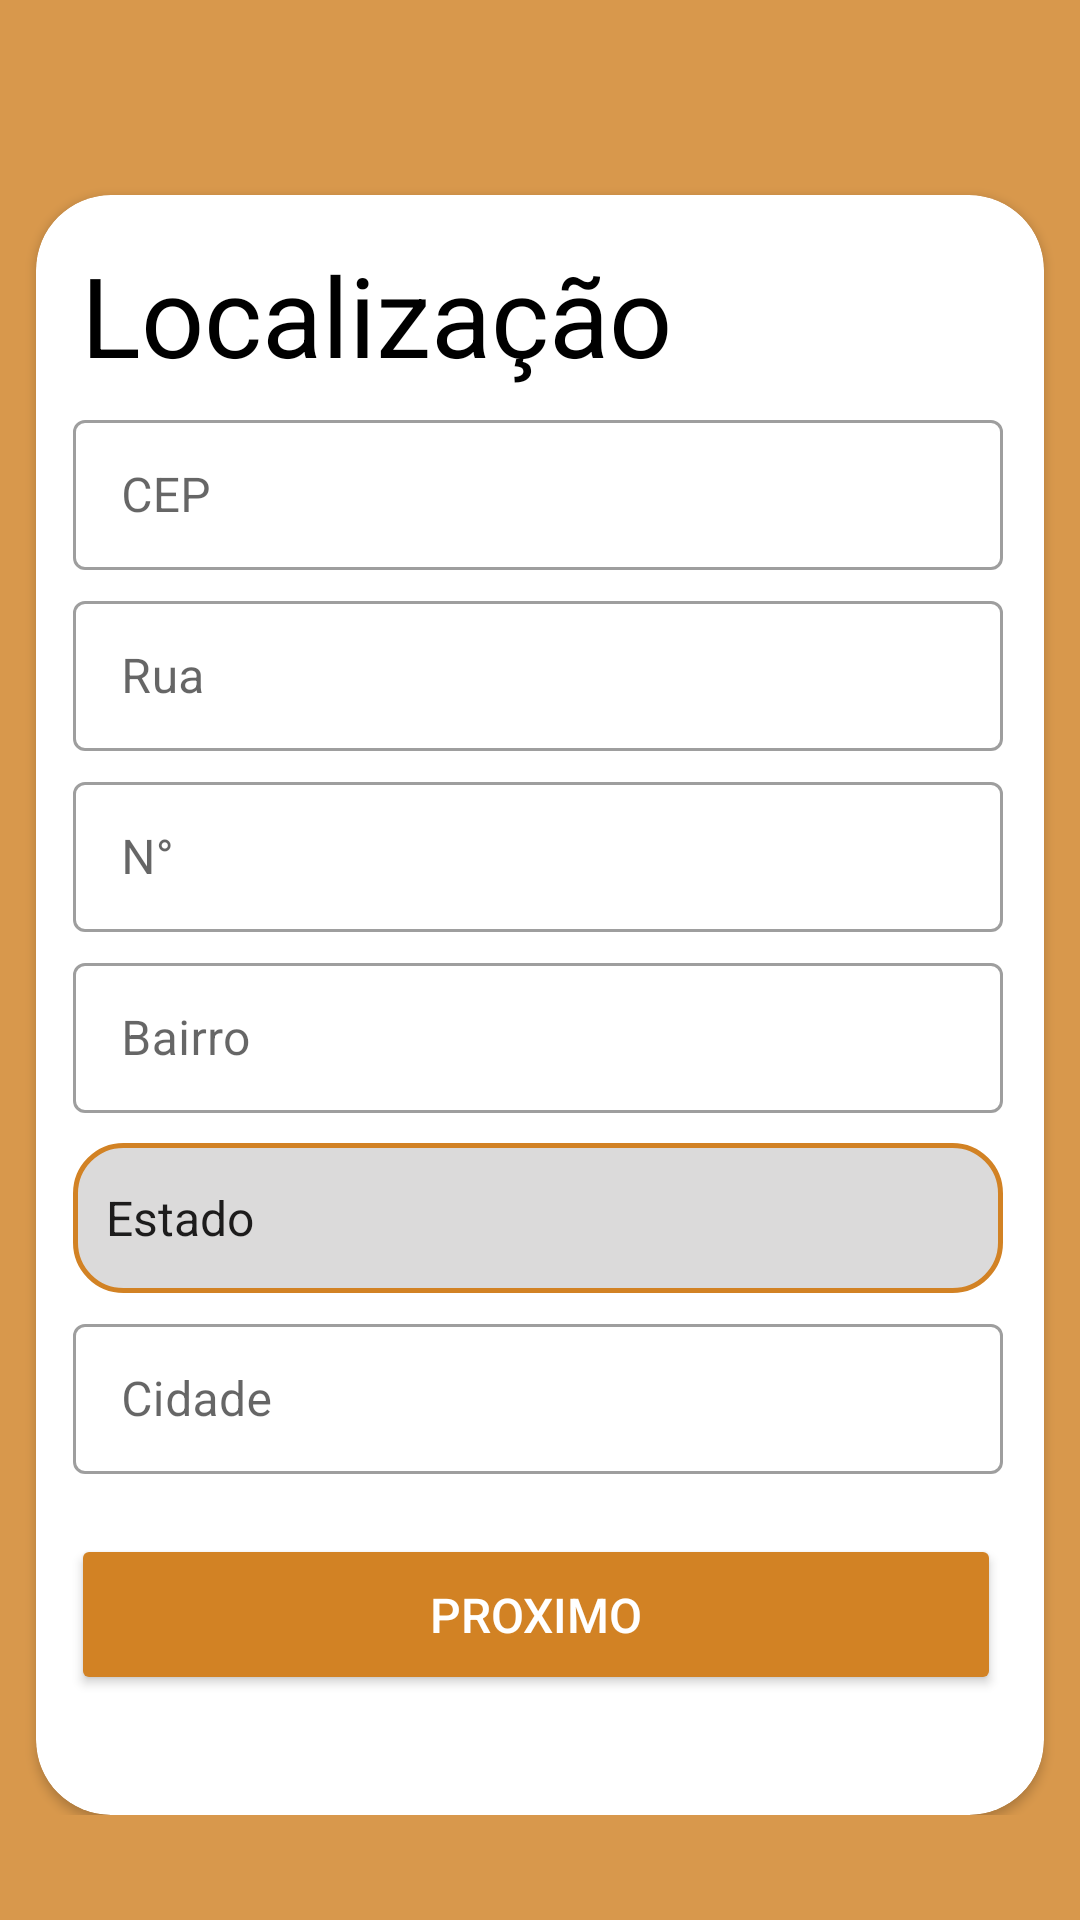

The Android layout XML behind this screen, and the referenced resources:
<!-- AndroidManifest.xml: application theme Theme.EveryPets -->
<!-- res/layout/activity_localizacao.xml -->
<?xml version="1.0" encoding="utf-8"?>
<ScrollView xmlns:android="http://schemas.android.com/apk/res/android"
    xmlns:app="http://schemas.android.com/apk/res-auto"
    xmlns:tools="http://schemas.android.com/tools"
    android:layout_width="match_parent"
    android:layout_height="match_parent"
    android:background="@color/secundaria"
    >

    <androidx.constraintlayout.widget.ConstraintLayout
        android:layout_width="match_parent"
        android:layout_height="match_parent">
        <androidx.constraintlayout.widget.ConstraintLayout
            android:layout_width="match_parent"
            android:layout_height="65dp"
            tools:ignore="MissingConstraints">

            <ImageView
                android:id="@+id/ed_sair"
                android:layout_width="30dp"
                android:layout_height="30dp"
                android:layout_margin="5dp"
                android:src="@drawable/sair"
                app:layout_constraintBottom_toBottomOf="parent"
                app:layout_constraintTop_toTopOf="parent"
                tools:layout_editor_absoluteX="16dp" />

        </androidx.constraintlayout.widget.ConstraintLayout>

        <androidx.cardview.widget.CardView
            android:layout_width="336dp"
            android:layout_height="540dp"
            android:layout_marginTop="65dp"
            app:cardCornerRadius="25dp"
            app:layout_constraintEnd_toEndOf="parent"
            app:layout_constraintHorizontal_bias="0.495"
            app:layout_constraintStart_toStartOf="parent"
            app:layout_constraintTop_toTopOf="parent"
            tools:ignore="MissingConstraints">

            <TextView
                android:layout_width="match_parent"
                android:layout_height="wrap_content"
                android:layout_margin="15sp"
                android:text="Localização"
                android:textColor="@color/black"
                android:textSize="37sp" />

            <androidx.constraintlayout.widget.ConstraintLayout
                android:layout_width="match_parent"
                android:layout_height="match_parent"
                android:backgroundTint="@color/black">
                

                <com.google.android.material.textfield.TextInputLayout
                    android:id="@+id/et_cep"
                    style="@style/Widget.MaterialComponents.TextInputLayout.OutlinedBox"
                    android:layout_width="310dp"
                    android:layout_height="wrap_content"
                    android:drawablePadding="10dp"
                    app:layout_constraintBottom_toBottomOf="parent"
                    app:layout_constraintEnd_toEndOf="parent"
                    app:layout_constraintHorizontal_bias="0.48"
                    app:layout_constraintStart_toStartOf="parent"
                    app:layout_constraintTop_toTopOf="parent"
                    app:layout_constraintVertical_bias="0.144"
                    tools:ignore="MissingConstraints">

                    <com.google.android.material.textfield.TextInputEditText
                        android:id="@+id/ed_cep"
                        android:layout_width="310dp"
                        android:layout_height="50dp"
                        android:hint="CEP"
                        android:inputType="number"
                        android:maxLength="9"
                        android:shadowColor="#FFFFFF" />
                </com.google.android.material.textfield.TextInputLayout>

                <com.google.android.material.textfield.TextInputLayout
                    android:id="@+id/et_rua"
                    style="@style/Widget.MaterialComponents.TextInputLayout.OutlinedBox"
                    android:layout_width="310dp"
                    android:layout_height="wrap_content"
                    android:layout_marginTop="5dp"
                    android:drawablePadding="10dp"
                    app:layout_constraintEnd_toEndOf="@+id/et_cep"
                    app:layout_constraintStart_toStartOf="@+id/et_cep"
                    app:layout_constraintTop_toBottomOf="@+id/et_cep"
                    tools:ignore="MissingConstraints">

                    <com.google.android.material.textfield.TextInputEditText
                        android:id="@+id/ed_rua"
                        android:layout_width="310dp"
                        android:layout_height="50dp"
                        android:hint="Rua"
                        android:inputType="number"
                        android:maxLength="5"
                        android:shadowColor="#FFFFFF" />
                </com.google.android.material.textfield.TextInputLayout>


                <com.google.android.material.textfield.TextInputLayout
                    android:id="@+id/et_numero"
                    style="@style/Widget.MaterialComponents.TextInputLayout.OutlinedBox"
                    android:layout_width="310dp"
                    android:layout_height="wrap_content"
                    android:layout_marginTop="5dp"
                    android:drawablePadding="10dp"
                    app:layout_constraintEnd_toEndOf="@+id/et_rua"
                    app:layout_constraintStart_toStartOf="@+id/et_rua"
                    app:layout_constraintTop_toBottomOf="@+id/et_rua"
                    tools:ignore="MissingConstraints">

                    <com.google.android.material.textfield.TextInputEditText
                        android:id="@+id/ed_numero"
                        android:layout_width="310dp"
                        android:layout_height="50dp"
                        android:hint="N°"
                        android:inputType="text"
                        android:maxLength="200"
                        android:shadowColor="#FFFFFF" />
                </com.google.android.material.textfield.TextInputLayout>

                <com.google.android.material.textfield.TextInputLayout
                    android:id="@+id/et_bairro"
                    style="@style/Widget.MaterialComponents.TextInputLayout.OutlinedBox"
                    android:layout_width="310dp"
                    android:layout_height="wrap_content"
                    android:layout_marginTop="5dp"
                    android:drawablePadding="10dp"
                    app:layout_constraintEnd_toEndOf="@+id/et_numero"
                    app:layout_constraintStart_toStartOf="@+id/et_numero"
                    app:layout_constraintTop_toBottomOf="@+id/et_numero"
                    tools:ignore="MissingConstraints">

                    <com.google.android.material.textfield.TextInputEditText
                        android:id="@+id/ed_bairro"
                        android:layout_width="310dp"
                        android:layout_height="50dp"
                        android:hint="Bairro"
                        android:inputType="text"
                        android:maxLength="200"
                        android:shadowColor="#FFFFFF" />
                </com.google.android.material.textfield.TextInputLayout>

                <Spinner
                    android:id="@+id/et_estado"
                    android:layout_width="310dp"
                    android:layout_height="50dp"
                    android:layout_margin="10dp"
                    android:background="@drawable/edit_text"
                    android:entries="@array/estados"
                    android:hint="Estado"
                    android:padding="3dp"
                    app:layout_constraintEnd_toEndOf="@+id/et_bairro"
                    app:layout_constraintStart_toStartOf="@+id/et_bairro"
                    app:layout_constraintTop_toBottomOf="@+id/et_bairro" />


                <com.google.android.material.textfield.TextInputLayout
                    android:id="@+id/et_Cidade"
                    style="@style/Widget.MaterialComponents.TextInputLayout.OutlinedBox"
                    android:layout_width="310dp"
                    android:layout_height="wrap_content"
                    android:layout_marginTop="5dp"
                    android:drawablePadding="10dp"
                    app:layout_constraintEnd_toEndOf="@+id/et_estado"
                    app:layout_constraintStart_toStartOf="@+id/et_estado"
                    app:layout_constraintTop_toBottomOf="@+id/et_estado"
                    tools:ignore="MissingConstraints">

                    <com.google.android.material.textfield.TextInputEditText
                        android:id="@+id/ed_cidade"
                        android:layout_width="310dp"
                        android:layout_height="50dp"
                        android:hint="Cidade"
                        android:maxLength="100"
                        android:shadowColor="#FFFFFF" />
                </com.google.android.material.textfield.TextInputLayout>

                <Button
                    android:id="@+id/btn_localizacao"
                    android:layout_width="310dp"
                    android:layout_height="wrap_content"

                    android:layout_margin="20dp"
                    android:padding="16dp"
                    android:text="Proximo"
                    android:textAllCaps="true"
                    android:textColor="@android:color/white"
                    android:textSize="16sp"
                    app:backgroundTint="@color/primary"
                    app:cornerRadius="15dp"
                    app:layout_constraintEnd_toEndOf="parent"
                    app:layout_constraintHorizontal_bias="0.615"
                    app:layout_constraintStart_toStartOf="parent"
                    app:layout_constraintTop_toBottomOf="@+id/et_Cidade" />


            </androidx.constraintlayout.widget.ConstraintLayout>


        </androidx.cardview.widget.CardView>

    </androidx.constraintlayout.widget.ConstraintLayout>
</ScrollView>
<!-- resources referenced by this layout -->
<resources>
  <string-array name="estados">
          <item>Estado</item>
          <item>AC</item>
          <item>AL</item>
          <item>AP</item>
          <item>AM</item>
          <item>BA</item>
          <item>CE</item>
          <item>ES</item>
          <item>GO</item>
          <item>MA</item>
          <item>MT</item>
          <item>MS</item>
          <item>MG</item>
          <item>PA</item>
          <item>PB</item>
          <item>PR</item>
          <item>PE</item>
          <item>PI</item>
          <item>RJ</item>
          <item>RN</item>
          <item>RS</item>
          <item>RO</item>
          <item>RR</item>
          <item>SC</item>
          <item>SP</item>
          <item>SE</item>
          <item>TO</item>
          <item>DF</item>
  
      </string-array>
  <color name="black">#FF000000</color>
  <color name="primary">#D28224</color>
  <color name="secundaria">#D8984C</color>
  <!-- drawable edit_text (drawable) -->
  <shape
      xmlns:android="http://schemas.android.com/apk/res/android"
      android:shape="rectangle" >
  
      // A cor do background
      <solid android:color="#A6C8C7C7" />
  
      <corners android:radius="16dp"/>
  
      // Borda (tamanho e cor)
      <stroke android:width="1.5dip" android:color="#D28224" />
  
  </shape>
  <style name="Theme.EveryPets" parent="Theme.MaterialComponents.DayNight.NoActionBar">
          
          <item name="colorPrimary">#D28224</item>
          <item name="colorPrimaryVariant">#D8984C</item>
          <item name="colorOnPrimary">@color/white</item>
          
          <item name="colorSecondary">@color/teal_200</item>
          <item name="colorSecondaryVariant">@color/teal_700</item>
          <item name="colorOnSecondary">@color/black</item>
          
          <item name="android:statusBarColor" tools:targetApi="l">?attr/colorPrimaryVariant</item>
          
      </style>
  <color name="white">#FFFFFFFF</color>
  <color name="teal_200">#000000</color>
  <color name="teal_700">#FF018786</color>
</resources>
